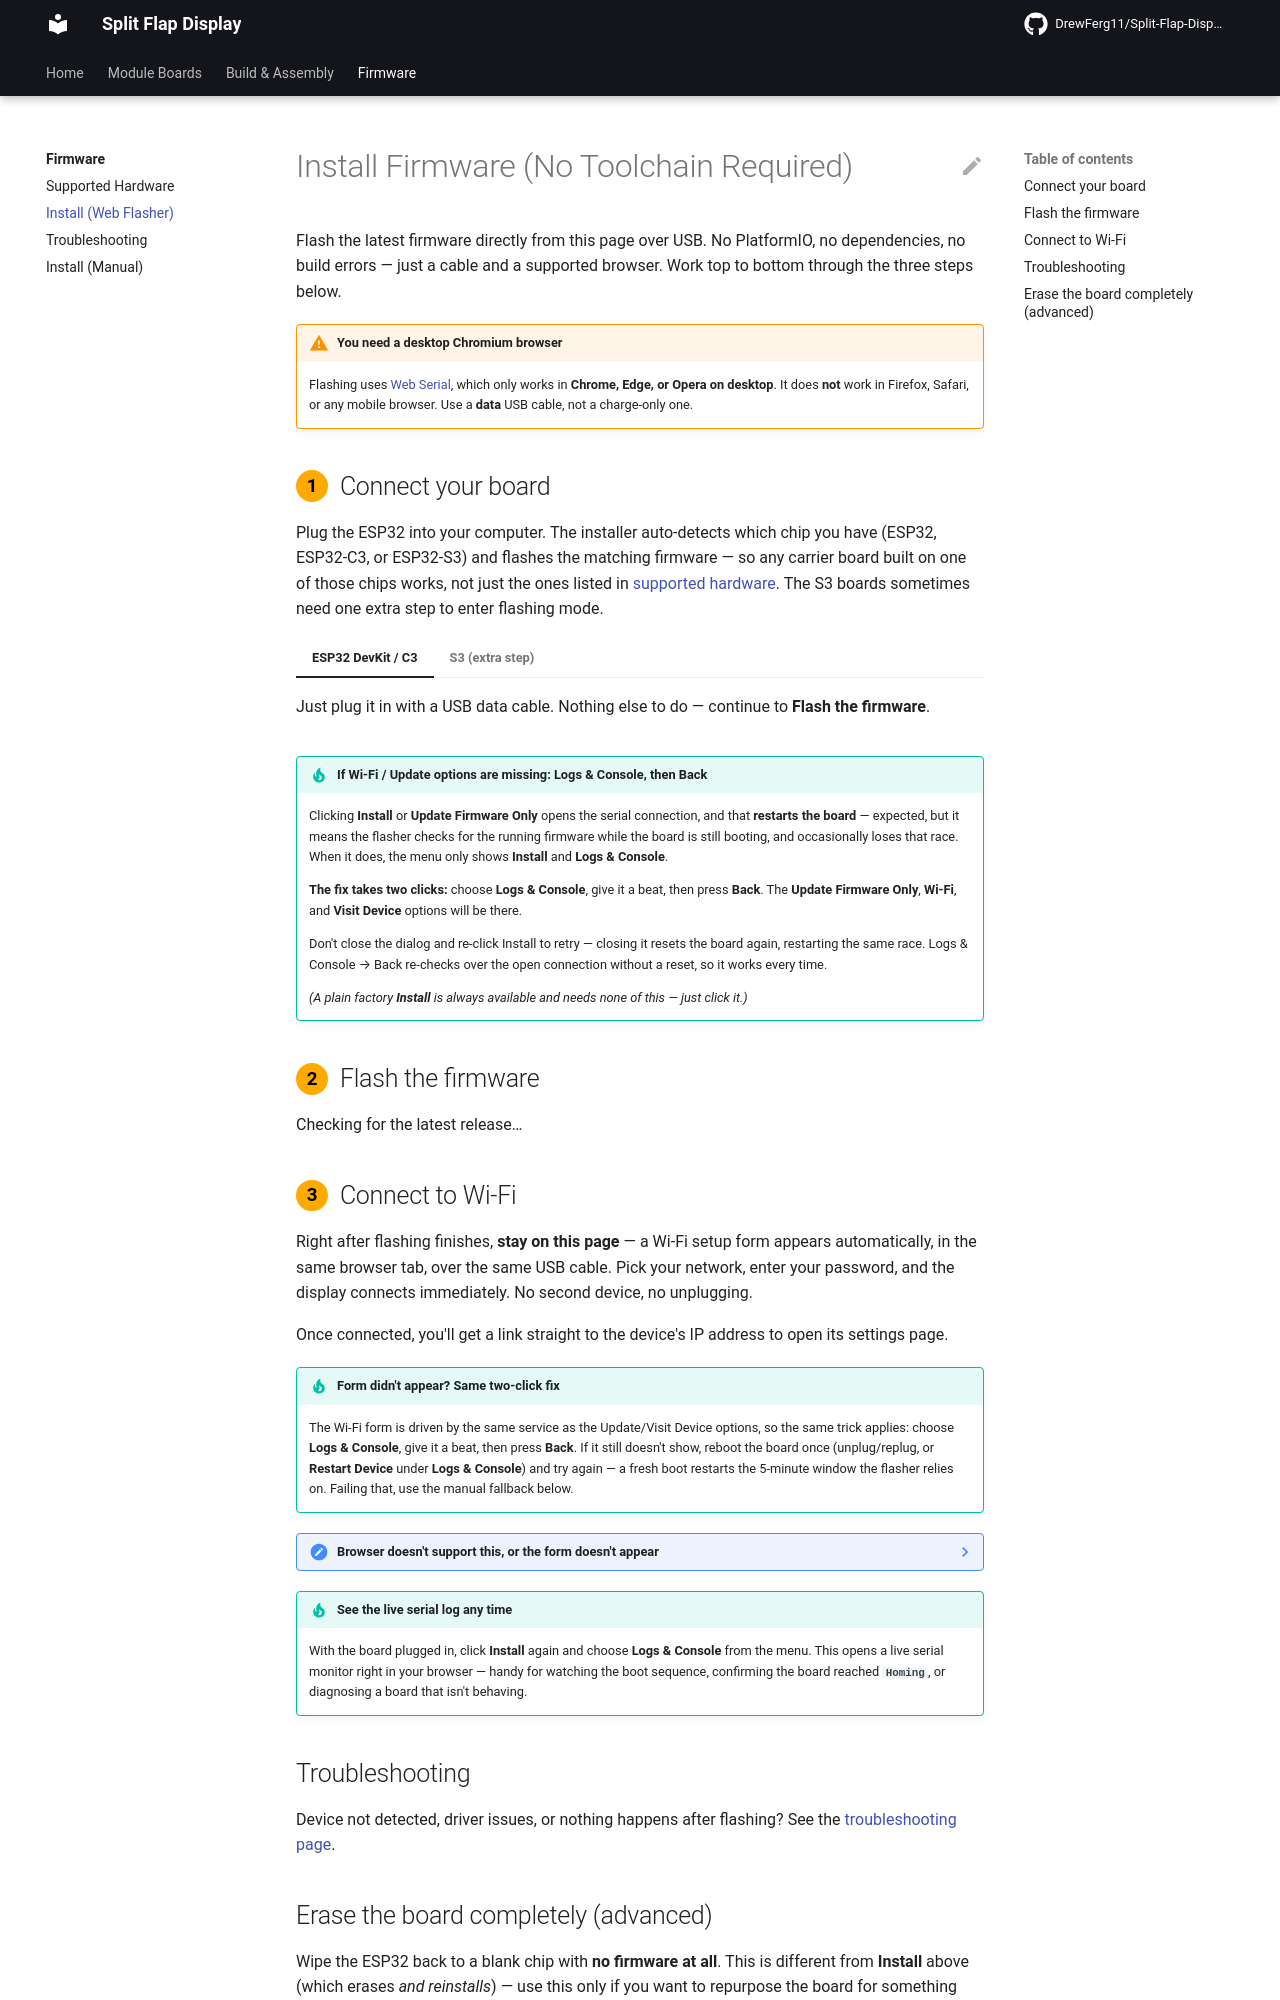

repository: DrewFerg11/Split-Flap-Display · page: firmware/install-web-flasher/index.html · generator: mkdocs

---
description: Flash Split Flap Display firmware straight from your browser — no PlatformIO, no toolchain, just a USB cable and Chrome.
---

# Install Firmware (No Toolchain Required)

Flash the latest firmware directly from this page over USB. No PlatformIO, no dependencies, no build errors — just a cable and a supported browser. Work top to bottom through the three steps below.

!!! warning "You need a desktop Chromium browser"
    Flashing uses [Web Serial](https://developer.chrome.com/docs/capabilities/serial), which only works in **Chrome, Edge, or Opera on desktop**. It does **not** work in Firefox, Safari, or any mobile browser. Use a **data** USB cable, not a charge-only one.

<div class="flasher" markdown>

## Connect your board

Plug the ESP32 into your computer. The installer auto-detects which chip you have (ESP32, ESP32-C3, or ESP32-S3) and flashes the matching firmware — so any carrier board built on one of those chips works, not just the ones listed in [supported hardware](hardware.md). The S3 boards sometimes need one extra step to enter flashing mode.

=== "ESP32 DevKit / C3"

    Just plug it in with a USB data cable. Nothing else to do — continue to **Flash the firmware**.

=== "S3 (extra step)"

    Many ESP32-S3 boards won't show up in the browser's device picker until you manually put them into **download mode**:

    1. **Hold** the **BOOT** button.
    2. While holding BOOT, **press and release** **RESET** (sometimes labelled **EN**).
    3. **Release** BOOT.

    The board is now waiting for a flash. Continue to **Flash the firmware**. After flashing finishes, press **RESET** once to boot the new firmware.

    !!! tip "Still not detected?"
        Install the [CP210x](https://www.silabs.com/developer-tools/usb-to-uart-bridge-vcp-drivers) or [CH340](https://www.wch.cn/downloads/CH341SER_EXE.html) USB-serial driver for your OS, then retry. More fixes on the [troubleshooting page](install-troubleshooting.md).

!!! tip "If Wi-Fi / Update options are missing: Logs & Console, then Back"
    Clicking **Install** or **Update Firmware Only** opens the serial connection, and that **restarts the board** — expected, but it means the flasher checks for the running firmware while the board is still booting, and occasionally loses that race. When it does, the menu only shows **Install** and **Logs & Console**.

    **The fix takes two clicks:** choose **Logs & Console**, give it a beat, then press **Back**. The **Update Firmware Only**, **Wi-Fi**, and **Visit Device** options will be there.

    Don't close the dialog and re-click Install to retry — closing it resets the board again, restarting the same race. Logs & Console → Back re-checks over the open connection without a reset, so it works every time.

    _(A plain factory **Install** is always available and needs none of this — just click it.)_

## Flash the firmware

<div id="install-loading">Checking for the latest release…</div>

<div id="install-unavailable" hidden markdown>
!!! warning "No pre-built firmware available yet"
    <span id="install-unavailable-text"></span> You can still [build from source](install-manual.md), or browse the [Releases page](https://github.com/DrewFerg11/Split-Flap-Display/releases) for other versions.
</div>

<div id="install-buttons" hidden markdown>

**Version to flash:**
<select id="version-picker" disabled>
  <option>Loading versions…</option>
</select>

<div class="install-button-row" markdown>

<esp-web-install-button id="factory-install">
  <button slot="activate" class="md-button md-button--primary">Install (full flash)</button>
  <span slot="unsupported">Your browser doesn't support this. Use Chrome, Edge, or Opera on desktop.</span>
  <span slot="not-allowed">This page must be served over HTTPS to flash firmware.</span>
</esp-web-install-button>

<esp-web-install-button id="app-install">
  <button slot="activate" class="md-button">Update Firmware Only</button>
  <span slot="unsupported">Your browser doesn't support this. Use Chrome, Edge, or Opera on desktop.</span>
  <span slot="not-allowed">This page must be served over HTTPS to flash firmware.</span>
</esp-web-install-button>

</div>

<p id="flash-counter" class="flasher-counter" hidden></p>

Both buttons open a confirmation dialog before anything is written. Pick based on what you're starting from:

- **Install (full flash)** — a clean factory image. **Erases everything first**: Wi-Fi credentials, MQTT config, module calibration, all of it. Use this for a brand-new board, or any time you want a fresh start. **Always safe** — the image includes the bootloader.
- **Update Firmware Only** — an in-place app update that **keeps** your Wi-Fi/MQTT settings and calibration. Use this on a board already running this firmware that just needs the latest version.

!!! danger "Read this before using Update Firmware Only"
    **Update Firmware Only is only safe on a board that was rebooted within the last ~5 minutes, with USB still connected.** It relies on Improv to detect that the board is already running this firmware and skip the erase — but the firmware only listens for Improv for the first 5 minutes after boot, then stops.

    If Improv isn't responding (board powered on longer than that, or not freshly rebooted), the flasher can't detect the running firmware, so it **erases the whole chip and then writes only the app** — leaving no bootloader and an **unbootable board**, recoverable only with **Install**.

    **So:** unplug and replug (or use **Restart Device** under **Logs & Console**), wait for the board to finish booting, then use Update Firmware Only promptly. **Not sure you're inside the window? Use Install instead** — it's always safe (but wipes your settings).

</div>

## Connect to Wi-Fi

Right after flashing finishes, **stay on this page** — a Wi-Fi setup form appears automatically, in the same browser tab, over the same USB cable. Pick your network, enter your password, and the display connects immediately. No second device, no unplugging.

Once connected, you'll get a link straight to the device's IP address to open its settings page.

!!! tip "Form didn't appear? Same two-click fix"
    The Wi-Fi form is driven by the same service as the Update/Visit Device options, so the same trick applies: choose **Logs & Console**, give it a beat, then press **Back**. If it still doesn't show, reboot the board once (unplug/replug, or **Restart Device** under **Logs & Console**) and try again — a fresh boot restarts the 5-minute window the flasher relies on. Failing that, use the manual fallback below.

??? note "Browser doesn't support this, or the form doesn't appear"
    Some browsers can flash firmware but not do live Wi-Fi setup, and very old firmware won't support it either. Fall back to manual setup:

    1. On your phone or computer, connect to the Wi-Fi network **`Split Flap Display`**.
    2. Open `http://192.168.4.1` in a browser.
    3. Enter your home Wi-Fi credentials and save. The display will reboot and connect.
    4. Once connected, find it on your network via `http://<name>.local` (shown in the settings page), or check your router's client list.

!!! tip "See the live serial log any time"
    With the board plugged in, click **Install** again and choose **Logs & Console** from the menu. This opens a live serial monitor right in your browser — handy for watching the boot sequence, confirming the board reached **`Homing`**, or diagnosing a board that isn't behaving.

</div>

## Troubleshooting

Device not detected, driver issues, or nothing happens after flashing? See the [troubleshooting page](install-troubleshooting.md).
